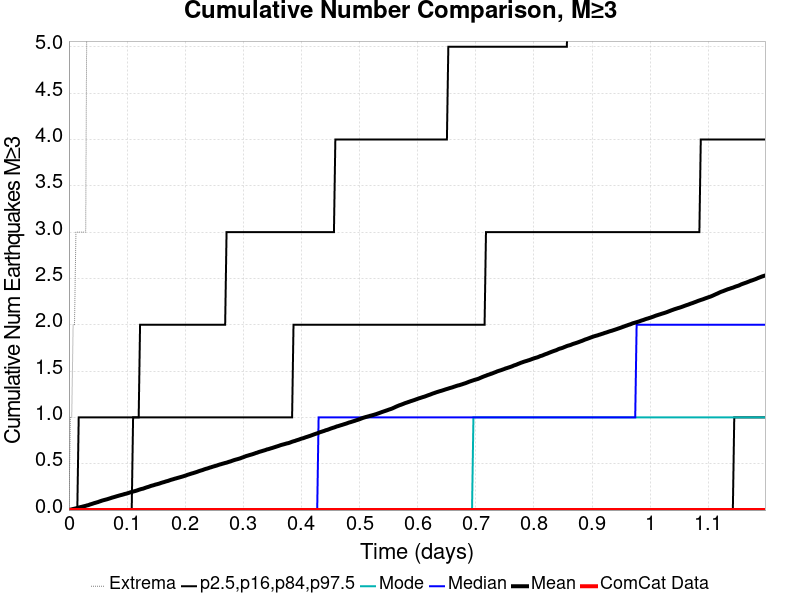

The table this chart was drawn from, first rows:
Time (days), ComCat Data, Simulation Mean, Simulation Median, Simulation Mode, Simulation Minimum, Simulation Maximum, 2.5 %-ile, 16 %-ile, 84 %-ile, 97.5 %-ile
0.0, 0.0, 0.0, 0.0, 0.0, 0.0, 0.0, 0.0, 0.0, 0.0, 0.0
0.0024, 0.0, 0.004, 0.0, 0.0, 0.0, 1.0, 0.0, 0.0, 0.0, 0.0
0.0048, 0.0, 0.0075, 0.0, 0.0, 0.0, 1.0, 0.0, 0.0, 0.0, 0.0
0.0072, 0.0, 0.0114, 0.0, 0.0, 0.0, 2.0, 0.0, 0.0, 0.0, 0.0
0.0096, 0.0, 0.015, 0.0, 0.0, 0.0, 2.0, 0.0, 0.0, 0.0, 0.0
0.012, 0.0, 0.0183, 0.0, 0.0, 0.0, 3.0, 0.0, 0.0, 0.0, 0.0
0.0144, 0.0, 0.0231, 0.0, 0.0, 0.0, 3.0, 0.0, 0.0, 0.0, 0.0
0.0168, 0.0, 0.0274, 0.0, 0.0, 0.0, 3.0, 0.0, 0.0, 0.0, 1.0
0.0192, 0.0, 0.0308, 0.0, 0.0, 0.0, 3.0, 0.0, 0.0, 0.0, 1.0
0.0216, 0.0, 0.0341, 0.0, 0.0, 0.0, 3.0, 0.0, 0.0, 0.0, 1.0
0.024, 0.0, 0.0382, 0.0, 0.0, 0.0, 3.0, 0.0, 0.0, 0.0, 1.0
0.0264, 0.0, 0.0421, 0.0, 0.0, 0.0, 3.0, 0.0, 0.0, 0.0, 1.0
0.0288, 0.0, 0.0456, 0.0, 0.0, 0.0, 3.0, 0.0, 0.0, 0.0, 1.0
0.0312, 0.0, 0.0504, 0.0, 0.0, 0.0, 6.0, 0.0, 0.0, 0.0, 1.0
0.0336, 0.0, 0.0535, 0.0, 0.0, 0.0, 6.0, 0.0, 0.0, 0.0, 1.0
0.036, 0.0, 0.0599, 0.0, 0.0, 0.0, 10.0, 0.0, 0.0, 0.0, 1.0
0.0384, 0.0, 0.0642, 0.0, 0.0, 0.0, 14.0, 0.0, 0.0, 0.0, 1.0
0.0408, 0.0, 0.0693, 0.0, 0.0, 0.0, 21.0, 0.0, 0.0, 0.0, 1.0
0.0432, 0.0, 0.074, 0.0, 0.0, 0.0, 23.0, 0.0, 0.0, 0.0, 1.0
0.0456, 0.0, 0.0788, 0.0, 0.0, 0.0, 24.0, 0.0, 0.0, 0.0, 1.0
0.048, 0.0, 0.0827, 0.0, 0.0, 0.0, 25.0, 0.0, 0.0, 0.0, 1.0
0.0504, 0.0, 0.0875, 0.0, 0.0, 0.0, 28.0, 0.0, 0.0, 0.0, 1.0
0.0528, 0.0, 0.0931, 0.0, 0.0, 0.0, 31.0, 0.0, 0.0, 0.0, 1.0
0.0552, 0.0, 0.0981, 0.0, 0.0, 0.0, 31.0, 0.0, 0.0, 0.0, 1.0
0.0576, 0.0, 0.1032, 0.0, 0.0, 0.0, 32.0, 0.0, 0.0, 0.0, 1.0
0.06, 0.0, 0.1074, 0.0, 0.0, 0.0, 34.0, 0.0, 0.0, 0.0, 1.0
0.0624, 0.0, 0.1114, 0.0, 0.0, 0.0, 34.0, 0.0, 0.0, 0.0, 1.0
0.0648, 0.0, 0.1153, 0.0, 0.0, 0.0, 35.0, 0.0, 0.0, 0.0, 1.0
0.0672, 0.0, 0.1198, 0.0, 0.0, 0.0, 36.0, 0.0, 0.0, 0.0, 1.0
0.0696, 0.0, 0.1246, 0.0, 0.0, 0.0, 36.0, 0.0, 0.0, 0.0, 1.0
0.072, 0.0, 0.1292, 0.0, 0.0, 0.0, 36.0, 0.0, 0.0, 0.0, 1.0
0.0744, 0.0, 0.1348, 0.0, 0.0, 0.0, 37.0, 0.0, 0.0, 0.0, 1.0
0.0768, 0.0, 0.1386, 0.0, 0.0, 0.0, 38.0, 0.0, 0.0, 0.0, 1.0
0.0792, 0.0, 0.143, 0.0, 0.0, 0.0, 39.0, 0.0, 0.0, 0.0, 1.0
0.0816, 0.0, 0.1478, 0.0, 0.0, 0.0, 39.0, 0.0, 0.0, 0.0, 1.0
0.084, 0.0, 0.1521, 0.0, 0.0, 0.0, 39.0, 0.0, 0.0, 0.0, 1.0
0.0864, 0.0, 0.1563, 0.0, 0.0, 0.0, 41.0, 0.0, 0.0, 0.0, 1.0
0.0888, 0.0, 0.1607, 0.0, 0.0, 0.0, 41.0, 0.0, 0.0, 0.0, 1.0
0.0912, 0.0, 0.1645, 0.0, 0.0, 0.0, 44.0, 0.0, 0.0, 0.0, 1.0
0.0936, 0.0, 0.1685, 0.0, 0.0, 0.0, 44.0, 0.0, 0.0, 0.0, 1.0
0.096, 0.0, 0.1735, 0.0, 0.0, 0.0, 44.0, 0.0, 0.0, 0.0, 1.0
0.0984, 0.0, 0.1766, 0.0, 0.0, 0.0, 44.0, 0.0, 0.0, 0.0, 1.0
0.1008, 0.0, 0.1813, 0.0, 0.0, 0.0, 44.0, 0.0, 0.0, 0.0, 1.0
0.1032, 0.0, 0.1859, 0.0, 0.0, 0.0, 46.0, 0.0, 0.0, 0.0, 1.0
0.1056, 0.0, 0.1912, 0.0, 0.0, 0.0, 47.0, 0.0, 0.0, 0.0, 1.0
0.108, 0.0, 0.196, 0.0, 0.0, 0.0, 47.0, 0.0, 0.0, 0.0, 1.0
0.1104, 0.0, 0.1996, 0.0, 0.0, 0.0, 47.0, 0.0, 0.0, 1.0, 1.0
0.1128, 0.0, 0.2037, 0.0, 0.0, 0.0, 47.0, 0.0, 0.0, 1.0, 1.0
0.1152, 0.0, 0.2077, 0.0, 0.0, 0.0, 48.0, 0.0, 0.0, 1.0, 1.0
0.1176, 0.0, 0.2123, 0.0, 0.0, 0.0, 48.0, 0.0, 0.0, 1.0, 1.0
0.12, 0.0, 0.2182, 0.0, 0.0, 0.0, 49.0, 0.0, 0.0, 1.0, 1.0
0.1224, 0.0, 0.2229, 0.0, 0.0, 0.0, 50.0, 0.0, 0.0, 1.0, 2.0
0.1248, 0.0, 0.2275, 0.0, 0.0, 0.0, 50.0, 0.0, 0.0, 1.0, 2.0
0.1272, 0.0, 0.2305, 0.0, 0.0, 0.0, 51.0, 0.0, 0.0, 1.0, 2.0
0.1296, 0.0, 0.2358, 0.0, 0.0, 0.0, 52.0, 0.0, 0.0, 1.0, 2.0
0.132, 0.0, 0.2414, 0.0, 0.0, 0.0, 52.0, 0.0, 0.0, 1.0, 2.0
0.1344, 0.0, 0.2464, 0.0, 0.0, 0.0, 52.0, 0.0, 0.0, 1.0, 2.0
0.1368, 0.0, 0.2506, 0.0, 0.0, 0.0, 53.0, 0.0, 0.0, 1.0, 2.0
0.1392, 0.0, 0.2562, 0.0, 0.0, 0.0, 53.0, 0.0, 0.0, 1.0, 2.0
0.1416, 0.0, 0.2618, 0.0, 0.0, 0.0, 54.0, 0.0, 0.0, 1.0, 2.0
... 440 more rows
